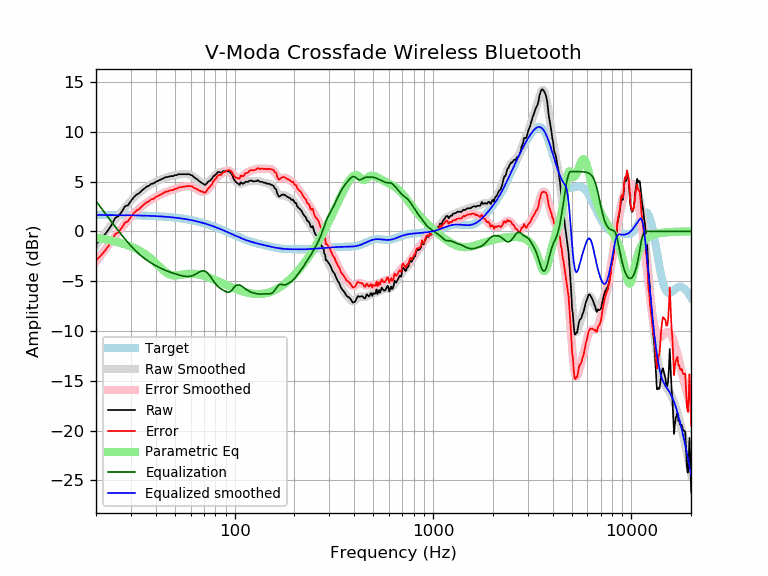

Values plotted in this chart, from the file beside it:
frequency, raw, error, smoothed, error_smoothed, equalization, parametric_eq, equalized_raw, equalized_smoothed, target
20, -1.29, -2.93, -1.40, -3.03, 3.03, -0.64, 1.75, 1.64, 1.64
21, -0.87, -2.51, -0.83, -2.47, 2.47, -0.71, 1.60, 1.64, 1.64
22, -0.40, -2.03, -0.30, -1.93, 1.93, -0.78, 1.53, 1.64, 1.64
23, 0.10, -1.53, 0.21, -1.42, 1.42, -0.86, 1.52, 1.63, 1.63
24, 0.65, -0.98, 0.70, -0.93, 0.93, -0.93, 1.58, 1.63, 1.63
25, 1.35, -0.28, 1.16, -0.47, 0.47, -1.02, 1.82, 1.63, 1.63
26, 1.54, -0.08, 1.60, -0.03, 0.03, -1.11, 1.57, 1.62, 1.62
27, 1.98, 0.36, 2.01, 0.39, -0.39, -1.20, 1.60, 1.62, 1.62
28, 2.51, 0.89, 2.39, 0.77, -0.77, -1.30, 1.73, 1.62, 1.62
29, 2.62, 1.01, 2.74, 1.13, -1.13, -1.41, 1.50, 1.61, 1.61
30, 3.04, 1.43, 3.07, 1.46, -1.46, -1.52, 1.58, 1.61, 1.61
31, 3.42, 1.82, 3.36, 1.76, -1.76, -1.65, 1.66, 1.60, 1.60
32, 3.68, 2.09, 3.63, 2.04, -2.04, -1.78, 1.65, 1.60, 1.60
33, 3.83, 2.24, 3.87, 2.28, -2.28, -1.92, 1.54, 1.59, 1.59
34, 4.09, 2.51, 4.09, 2.50, -2.50, -2.07, 1.59, 1.58, 1.58
35, 4.29, 2.71, 4.28, 2.70, -2.70, -2.22, 1.59, 1.58, 1.58
36, 4.48, 2.91, 4.45, 2.88, -2.88, -2.40, 1.59, 1.57, 1.57
37, 4.58, 3.02, 4.60, 3.04, -3.04, -2.58, 1.54, 1.56, 1.56
38, 4.77, 3.22, 4.74, 3.19, -3.19, -2.77, 1.59, 1.55, 1.55
39, 4.80, 3.26, 4.86, 3.32, -3.32, -2.97, 1.48, 1.54, 1.54
40, 4.97, 3.44, 4.97, 3.44, -3.44, -3.17, 1.52, 1.53, 1.53
41, 5.06, 3.54, 5.08, 3.56, -3.56, -3.38, 1.50, 1.52, 1.52
42, 5.16, 3.66, 5.17, 3.67, -3.67, -3.59, 1.50, 1.51, 1.51
43, 5.25, 3.76, 5.26, 3.76, -3.76, -3.78, 1.49, 1.49, 1.49
44, 5.35, 3.87, 5.33, 3.85, -3.85, -3.96, 1.50, 1.48, 1.48
45, 5.45, 3.98, 5.40, 3.94, -3.94, -4.11, 1.51, 1.46, 1.46
46, 5.45, 4.00, 5.46, 4.01, -4.01, -4.24, 1.44, 1.45, 1.45
47, 5.52, 4.09, 5.51, 4.08, -4.08, -4.33, 1.44, 1.43, 1.43
48, 5.54, 4.13, 5.56, 4.14, -4.14, -4.39, 1.40, 1.42, 1.42
49, 5.54, 4.15, 5.60, 4.20, -4.20, -4.43, 1.34, 1.40, 1.40
50, 5.64, 4.26, 5.63, 4.26, -4.26, -4.44, 1.38, 1.38, 1.38
51, 5.64, 4.28, 5.67, 4.31, -4.31, -4.43, 1.33, 1.36, 1.36
52, 5.74, 4.40, 5.70, 4.36, -4.36, -4.41, 1.38, 1.34, 1.34
53, 5.74, 4.42, 5.72, 4.41, -4.41, -4.38, 1.33, 1.32, 1.32
54, 5.74, 4.44, 5.74, 4.45, -4.45, -4.35, 1.29, 1.29, 1.29
55, 5.74, 4.47, 5.75, 4.48, -4.48, -4.32, 1.25, 1.27, 1.27
56, 5.74, 4.49, 5.76, 4.51, -4.51, -4.30, 1.22, 1.25, 1.25
57, 5.74, 4.52, 5.75, 4.53, -4.53, -4.28, 1.21, 1.22, 1.22
58, 5.74, 4.54, 5.73, 4.53, -4.53, -4.26, 1.20, 1.19, 1.19
59, 5.74, 4.57, 5.69, 4.52, -4.52, -4.25, 1.21, 1.17, 1.17
60, 5.64, 4.50, 5.64, 4.50, -4.50, -4.25, 1.14, 1.14, 1.14
61, 5.64, 4.53, 5.57, 4.46, -4.46, -4.25, 1.18, 1.11, 1.11
62, 5.47, 4.39, 5.49, 4.41, -4.41, -4.26, 1.06, 1.08, 1.08
63, 5.38, 4.33, 5.39, 4.34, -4.34, -4.27, 1.04, 1.05, 1.05
64, 5.29, 4.27, 5.28, 4.26, -4.26, -4.29, 1.02, 1.02, 1.02
65, 5.20, 4.21, 5.17, 4.18, -4.18, -4.31, 1.01, 0.99, 0.99
66, 5.06, 4.11, 5.06, 4.11, -4.11, -4.34, 0.96, 0.95, 0.95
67, 4.96, 4.04, 4.96, 4.04, -4.04, -4.36, 0.92, 0.92, 0.92
68, 4.89, 4.01, 4.88, 3.99, -3.99, -4.40, 0.90, 0.88, 0.88
69, 4.81, 3.96, 4.82, 3.97, -3.97, -4.43, 0.85, 0.85, 0.85
70, 4.73, 3.91, 4.79, 3.97, -3.97, -4.47, 0.75, 0.81, 0.81
71, 4.66, 3.88, 4.79, 4.01, -4.01, -4.50, 0.65, 0.78, 0.78
72, 4.77, 4.03, 4.82, 4.08, -4.08, -4.54, 0.69, 0.74, 0.74
73, 4.92, 4.21, 4.88, 4.18, -4.18, -4.58, 0.73, 0.70, 0.70
74, 5.04, 4.37, 4.97, 4.31, -4.31, -4.63, 0.73, 0.66, 0.66
75, 5.06, 4.44, 5.09, 4.46, -4.46, -4.67, 0.60, 0.62, 0.62
76, 5.20, 4.61, 5.21, 4.62, -4.62, -4.71, 0.58, 0.59, 0.59
77, 5.30, 4.76, 5.34, 4.79, -4.79, -4.76, 0.51, 0.55, 0.55
78, 5.53, 5.02, 5.46, 4.96, -4.96, -4.80, 0.57, 0.51, 0.51
79, 5.57, 5.10, 5.58, 5.12, -5.12, -4.85, 0.45, 0.47, 0.47
... 553 more rows
